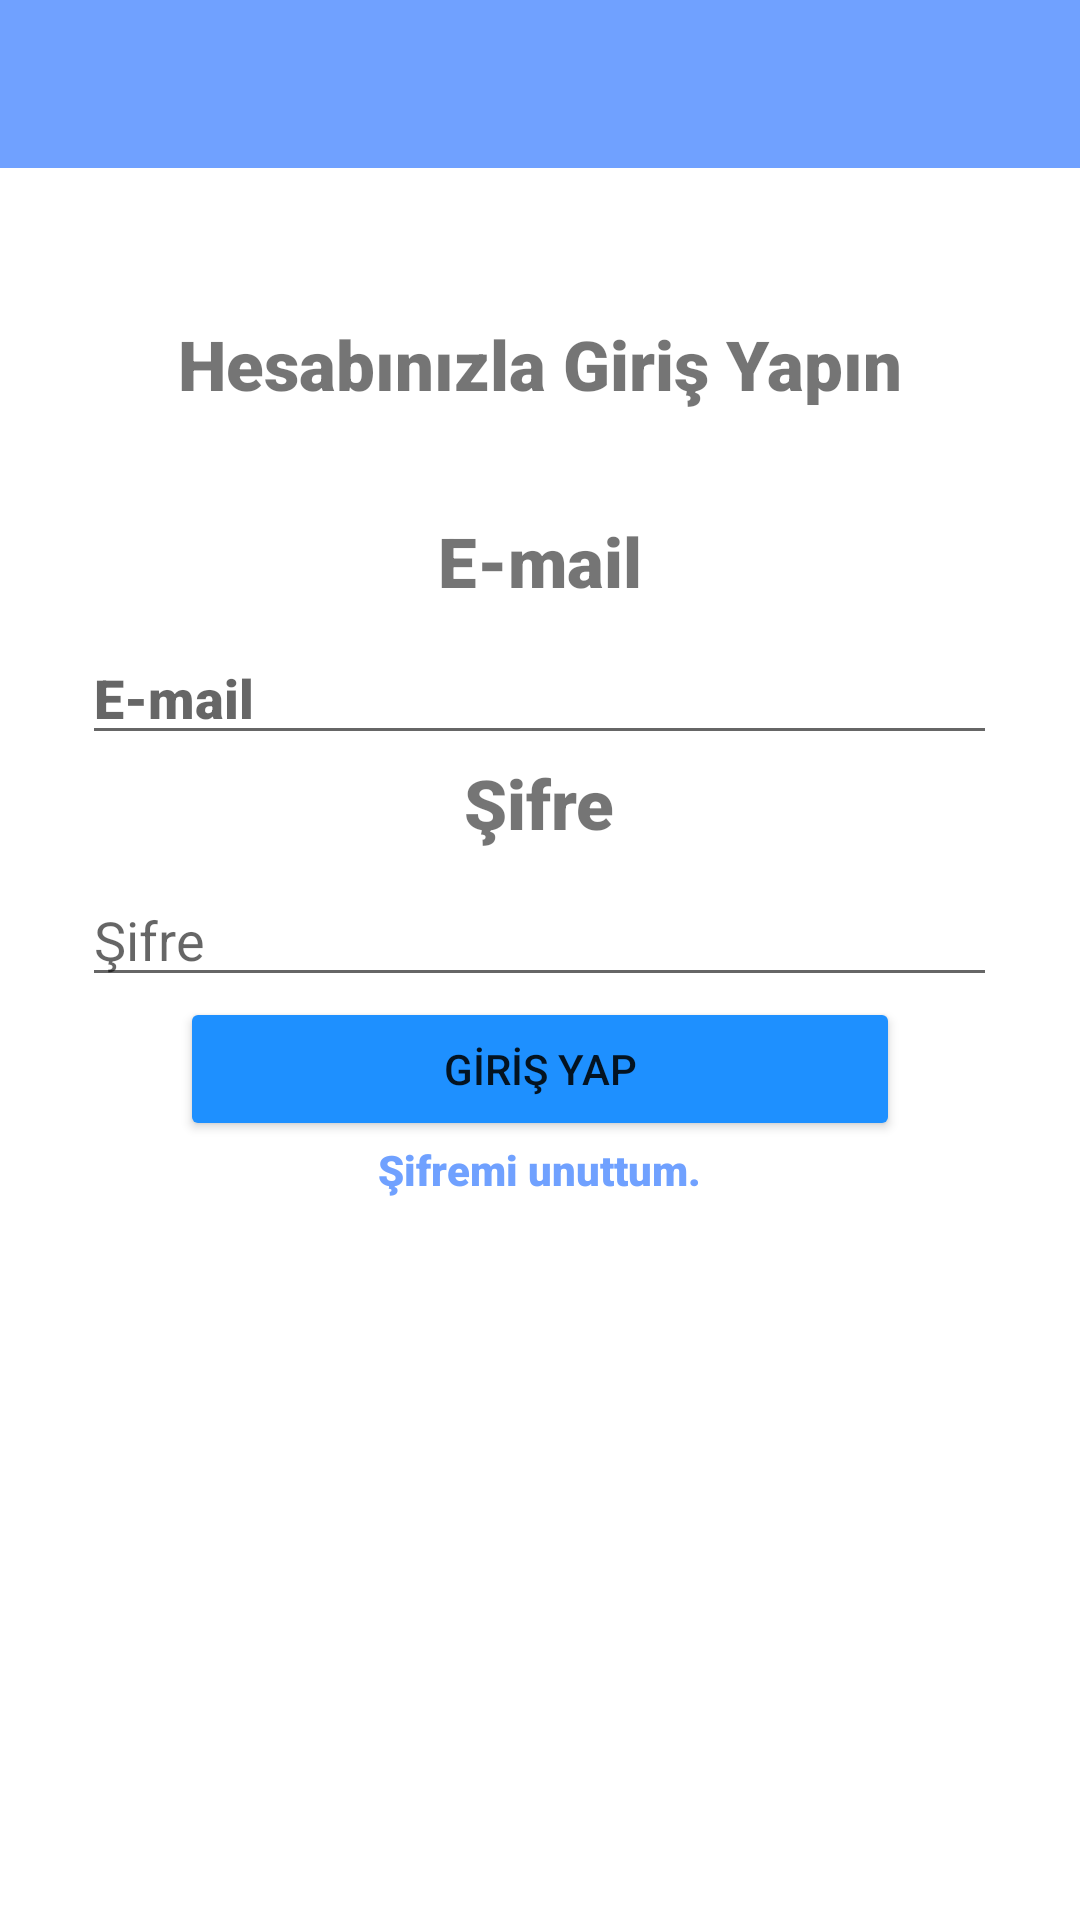

The Android layout XML behind this screen, and the referenced resources:
<!-- AndroidManifest.xml: application theme Theme.EDAM -->
<!-- res/layout/activity_giris.xml -->
<?xml version="1.0" encoding="utf-8"?>
<RelativeLayout xmlns:android="http://schemas.android.com/apk/res/android"
    xmlns:app="http://schemas.android.com/apk/res-auto"
    xmlns:tools="http://schemas.android.com/tools"
    android:layout_width="match_parent"
    android:layout_height="match_parent"
    tools:context=".GirisActivity"
    >

    <include
        android:id="@+id/toolbargiris"
        layout="@layout/toolbar2" />

    <TextView

        android:id="@+id/txtgirisG"
        android:layout_width="wrap_content"
        android:layout_height="wrap_content"
        android:layout_below="@+id/toolbargiris"
        android:layout_marginTop="50dp"
        android:fontFamily="sans-serif-black"
        android:text="Hesabınızla Giriş Yapın"
        android:textSize="23dp"
        android:layout_centerHorizontal="true"

        />

    <TextView
        android:id="@+id/girismailG"
        android:layout_width="wrap_content"
        android:layout_height="wrap_content"
        android:layout_below="@id/txtgirisG"
        android:layout_marginStart="5sp"
        android:layout_marginTop="35dp"
        android:layout_marginEnd="50sp"
        android:fontFamily="sans-serif-black"
        android:text="E-mail"
        android:textSize="23dp"
        android:layout_centerHorizontal="true"


        />

    <EditText
        android:id="@+id/mailgirisG"
        style="@style/Widget.AppCompat.AutoCompleteTextView"

        android:layout_width="match_parent"
        android:layout_height="wrap_content"
        android:layout_below="@id/girismailG"
        android:layout_centerHorizontal="true"

        android:layout_marginStart="5sp"
        android:layout_marginTop="8dp"
        android:layout_marginEnd="50sp"
        android:fontFamily="sans-serif-black"
        android:hint="E-mail "
        android:inputType="textEmailAddress" />

    <TextView
        android:id="@+id/txtsifreG"
        android:layout_width="wrap_content"
        android:layout_height="wrap_content"
        android:layout_below="@id/girismailG"
        android:layout_marginStart="5sp"
        android:layout_marginTop="50dp"
        android:layout_marginEnd="50sp"
        android:fontFamily="sans-serif-black"
        android:text="Şifre"
        android:textSize="23dp"
        android:layout_centerHorizontal="true"


        />

    <EditText
        android:id="@+id/sifregirisG"
        android:layout_width="match_parent"
        android:layout_height="wrap_content"
        android:layout_below="@id/txtsifreG"
        android:layout_marginStart="5sp"
        android:layout_marginTop="8dp"
        android:layout_marginEnd="50sp"
        android:hint="Şifre"
        android:inputType="textPassword"
        android:layout_centerHorizontal="true"

        />

    <Button
        android:id="@+id/btnGirisG"
        android:layout_width="match_parent"
        android:layout_height="wrap_content"
        android:layout_below="@id/sifregirisG"
        android:layout_marginStart="60dp"
        android:layout_marginEnd="60dp"
        android:backgroundTint="@color/ACIK_MAVİ1"
        android:text="GİRİŞ YAP"
        app:cornerRadius="@dimen/browser_actions_context_menu_max_width"

        />

    <TextView
        android:id="@+id/sifremiUnuttumBtn"
        android:layout_width="wrap_content"
        android:layout_height="wrap_content"
        android:layout_below="@+id/btnGirisG"
        android:layout_centerInParent="true"
        android:clickable="true"
        android:fontFamily="sans-serif-black"
        android:text="Şifremi unuttum."
        android:textColor="@color/fransız_mavisi" />


</RelativeLayout>
<!-- res/layout/toolbar2.xml (included above) -->
<?xml version="1.0" encoding="utf-8"?>
<androidx.appcompat.widget.Toolbar xmlns:android="http://schemas.android.com/apk/res/android"
    android:layout_width="match_parent"
    android:layout_height="wrap_content"
    xmlns:app="http://schemas.android.com/apk/res-auto"
    android:background="@color/fransız_mavisi"
    android:theme="@style/Theme.MaterialComponents.DayNight.DarkActionBar"
    android:id="@+id/toolbar"
    >


</androidx.appcompat.widget.Toolbar>
<!-- resources referenced by this layout -->
<resources>
  <style name="Theme.EDAM" parent="Theme.MaterialComponents.DayNight.NoActionBar">
          
          <item name="colorPrimary">@color/purple_500</item>
          <item name="colorPrimaryVariant">@color/purple_700</item>
          <item name="colorOnPrimary">@color/white</item>
          
          <item name="colorSecondary">@color/teal_200</item>
          <item name="colorSecondaryVariant">@color/teal_700</item>
          <item name="colorOnSecondary">@color/black</item>
          <item name="colorOnError">@color/design_default_color_error</item>
          
          <item name="android:statusBarColor" tools:targetApi="l">?attr/colorPrimaryVariant</item>
          
      </style>
  <color name="purple_500">#FF6200EE</color>
  <color name="purple_700">#FF3700B3</color>
  <color name="white">#FFFFFFFF</color>
  <color name="teal_200">#FF03DAC5</color>
  <color name="teal_700">#FF018786</color>
  <color name="black">#FF000000</color>
</resources>
